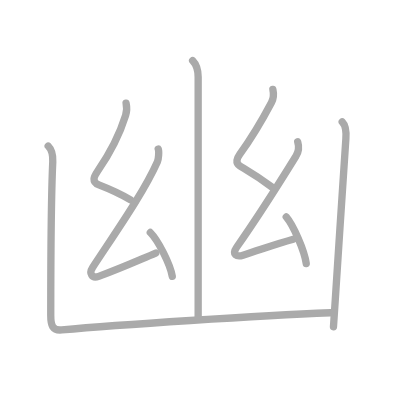
t = 0.00 s
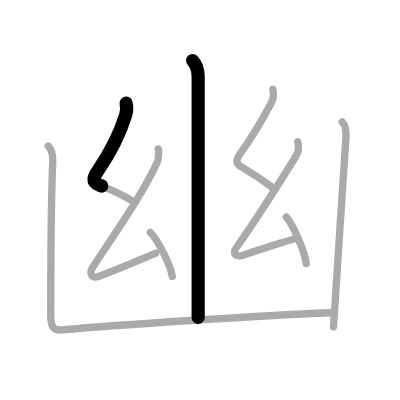
t = 1.75 s
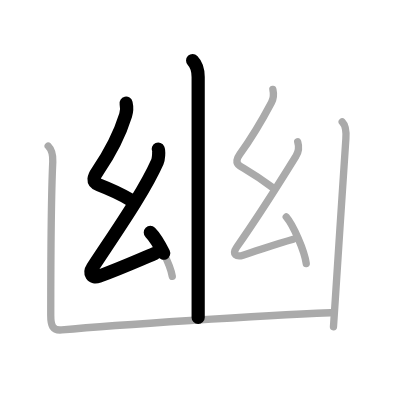
t = 3.50 s
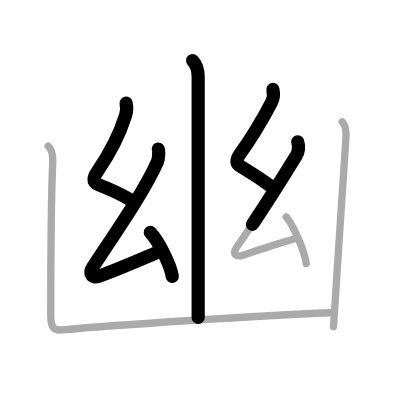
t = 5.50 s
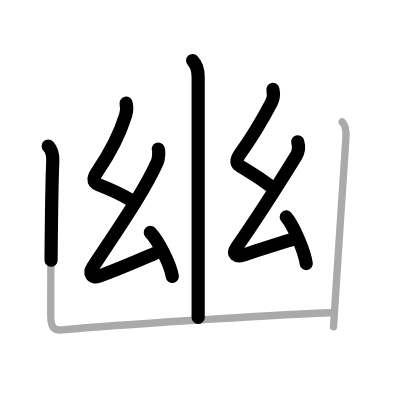
t = 7.25 s
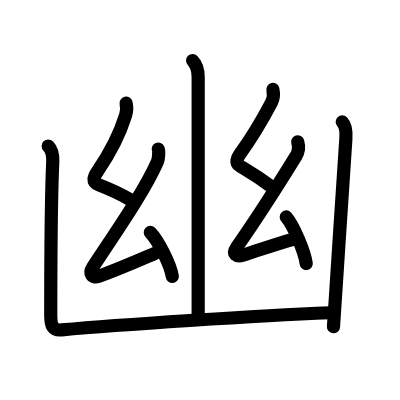
t = 9.00 s

The animated SVG that drew these frames (rendered in a browser with its animation timeline set to each time). Animation: 9 SMIL elements (animate=9); one cycle of 9.00 s.

<?xml version="1.0" standalone="no"?>
<!DOCTYPE svg PUBLIC "-//W3C//DTD SVG 1.1//EN"   "http://www.w3.org/Graphics/SVG/1.1/DTD/svg11.dtd">
<svg width="400px" height="400px"  version="1.1" xmlns="http://www.w3.org/2000/svg">
  <defs>
    <marker id="Triangle" viewBox="0 0 10 10" refX="0" refY="5" markerUnits="strokeWidth" markerWidth="3" style="stroke-opacity:0%;fill:#aaaaaa;" markerHeight="2" orient="auto">
      <path d="M 0 0 L 10 5 L 0 10 z" />
    </marker>
    
    <marker id="Arrow" viewBox="0 0 10 10" refX="5" refY="5" markerUnits="strokeWidth" markerWidth="1.8" style="stroke-opacity:0%;fill:#770000;" markerHeight="2" orient="auto">
      <path d="M 0 4 L 6 4 L 4 1 L 10 5 L 4 9 L 6 6 L 0 6 z" />
        <circle cx="5" cy="5" r="5" />
      </marker>
    
    <marker id="TriangleRed" viewBox="0 0 10 10" refX="0" refY="5" markerUnits="strokeWidth" markerWidth="3" style="stroke-opacity:0%;fill:#CC0000;" markerHeight="2" orient="auto">
      <path d="M 0 0 L 10 5 L 0 10 z" />
    </marker>
    
    <marker id="ArrowRed" viewBox="0 0 10 10" refX="5" refY="5" markerUnits="strokeWidth" markerWidth="1.8" style="stroke-opacity:0%;fill:#CC0000;" markerHeight="2" orient="auto">
      <path d="M 0 4 L 6 4 L 4 1 L 10 5 L 4 9 L 6 6 L 0 6 z" />
        <circle cx="5" cy="5" r="5" />
      </marker>
    
  </defs>
  
  <path style="fill:#ffffff; fill-opacity:100%; fill-rule:evenodd; stroke-width:0;" d="M 0 0 L 400px 0 L 400px 400px L 0 400px L 0 0" />

  <g transform="scale(3.6697247706422 3.6697247706422)">
<path style="fill:none; fill-opacity:0%; fill-rule:evenodd; stroke:#aaaaaa; stroke-opacity:100%; stroke-width: 1.5pt; stroke-linejoin:round; stroke-linecap:round;" d="M52.49 16.5C53.49 17.51 54 19.12 54 21c0 0.91 0 58 0 65.5"></path>
<path style="fill:none; fill-opacity:0%; fill-rule:evenodd; stroke:#aaaaaa; stroke-opacity:100%; stroke-width: 1.5pt; stroke-linejoin:round; stroke-linecap:round;" d="M34.36 28.12c0.26 1.16 0.29 1.96-0.13 3.3c-1.6 5.14-4.92 11.28-7.64 15.24c-1.01 1.47-1.69 2.94 0.36 3.73c2.68 1.04 5.31 2.13 8.62 4.08"></path>
<path style="fill:none; fill-opacity:0%; fill-rule:evenodd; stroke:#aaaaaa; stroke-opacity:100%; stroke-width: 1.5pt; stroke-linejoin:round; stroke-linecap:round;" d="M43.12 40.63c0.26 0.58 0.09 2.74-0.22 3.42c-3.75 8.44-11.44 19.33-17.66 28.83c-1.05 1.61-0.2 3.11 1.66 2.42c6.23-2.3 9.48-3.8 15.53-6.35"></path>
<path style="fill:none; fill-opacity:0%; fill-rule:evenodd; stroke:#aaaaaa; stroke-opacity:100%; stroke-width: 1.5pt; stroke-linejoin:round; stroke-linecap:round;" d="M40.96 63.35c2.11 2.11 5.46 8.68 5.99 11.97"></path>
<path style="fill:none; fill-opacity:0%; fill-rule:evenodd; stroke:#aaaaaa; stroke-opacity:100%; stroke-width: 1.5pt; stroke-linejoin:round; stroke-linecap:round;" d="M74.36 24.37c0.26 1.16 0.27 2.31-0.38 3.55c-3.39 6.43-6.01 10.48-8.66 14.14c-0.68 0.94-1.29 2.37 0.01 3.14c2.92 1.75 4.8 2.78 8.74 5.77"></path>
<path style="fill:none; fill-opacity:0%; fill-rule:evenodd; stroke:#aaaaaa; stroke-opacity:100%; stroke-width: 1.5pt; stroke-linejoin:round; stroke-linecap:round;" d="M81.12 38.63c0.38 1.25 0.32 2.66-0.47 3.92c-4.52 7.32-9.15 14.82-16.16 24.83c-1.39 1.98 0.01 2.69 1.73 2.15c5.14-1.61 8.53-2.89 13.7-4.33"></path>
<path style="fill:none; fill-opacity:0%; fill-rule:evenodd; stroke:#aaaaaa; stroke-opacity:100%; stroke-width: 1.5pt; stroke-linejoin:round; stroke-linecap:round;" d="M78 59.12c1.92 2.24 4.97 9.21 5.45 12.7"></path>
<path style="fill:none; fill-opacity:0%; fill-rule:evenodd; stroke:#aaaaaa; stroke-opacity:100%; stroke-width: 1.5pt; stroke-linejoin:round; stroke-linecap:round;" d="M13.13 39.79c1.16 1.17 1.3 3.09 1.25 4.29C14 52.25 13.83 79 13.83 85.94c0 2.72 0.48 4.18 2.98 3.95C32.12 88.5 70.5 86 90.04 85.22"></path>
<path style="fill:none; fill-opacity:0%; fill-rule:evenodd; stroke:#aaaaaa; stroke-opacity:100%; stroke-width: 1.5pt; stroke-linejoin:round; stroke-linecap:round;" d="M93.25 33.2c0.9 0.9 1.15 2.43 1 4.61c-0.57 8.22-2.13 32.24-2.92 44.33c-0.24 3.64-0.41 6.2-0.46 6.92"></path>

<path style="fill:none; fill-opacity:0%; fill-rule:evenodd; stroke:#000000; stroke-opacity:100%; stroke-width: 2.7pt; stroke-linejoin:round; stroke-linecap:round;" d="M52.49 16.5C53.49 17.51 54 19.12 54 21c0 0.91 0 58 0 65.5" pathLength="100" stroke-dashoffset="100" stroke-dasharray="100 105"><animate id="dashAnim1" attributeName="stroke-dashoffset" from="100" to="0" dur="1s" calcMode="linear" fill="freeze"/></path>
<path style="fill:none; fill-opacity:0%; fill-rule:evenodd; stroke:#000000; stroke-opacity:100%; stroke-width: 2.7pt; stroke-linejoin:round; stroke-linecap:round;" d="M34.36 28.12c0.26 1.16 0.29 1.96-0.13 3.3c-1.6 5.14-4.92 11.28-7.64 15.24c-1.01 1.47-1.69 2.94 0.36 3.73c2.68 1.04 5.31 2.13 8.62 4.08" pathLength="100" stroke-dashoffset="100" stroke-dasharray="100 105"><animate id="dashAnim2" attributeName="stroke-dashoffset" from="100" to="0" dur="1s" calcMode="linear" begin="dashAnim1.end" fill="freeze"/></path>
<path style="fill:none; fill-opacity:0%; fill-rule:evenodd; stroke:#000000; stroke-opacity:100%; stroke-width: 2.7pt; stroke-linejoin:round; stroke-linecap:round;" d="M43.12 40.63c0.26 0.58 0.09 2.74-0.22 3.42c-3.75 8.44-11.44 19.33-17.66 28.83c-1.05 1.61-0.2 3.11 1.66 2.42c6.23-2.3 9.48-3.8 15.53-6.35" pathLength="100" stroke-dashoffset="100" stroke-dasharray="100 105"><animate id="dashAnim3" attributeName="stroke-dashoffset" from="100" to="0" dur="1s" calcMode="linear" begin="dashAnim2.end" fill="freeze"/></path>
<path style="fill:none; fill-opacity:0%; fill-rule:evenodd; stroke:#000000; stroke-opacity:100%; stroke-width: 2.7pt; stroke-linejoin:round; stroke-linecap:round;" d="M40.96 63.35c2.11 2.11 5.46 8.68 5.99 11.97" pathLength="100" stroke-dashoffset="100" stroke-dasharray="100 105"><animate id="dashAnim4" attributeName="stroke-dashoffset" from="100" to="0" dur="1s" calcMode="linear" begin="dashAnim3.end" fill="freeze"/></path>
<path style="fill:none; fill-opacity:0%; fill-rule:evenodd; stroke:#000000; stroke-opacity:100%; stroke-width: 2.7pt; stroke-linejoin:round; stroke-linecap:round;" d="M74.36 24.37c0.26 1.16 0.27 2.31-0.38 3.55c-3.39 6.43-6.01 10.48-8.66 14.14c-0.68 0.94-1.29 2.37 0.01 3.14c2.92 1.75 4.8 2.78 8.74 5.77" pathLength="100" stroke-dashoffset="100" stroke-dasharray="100 105"><animate id="dashAnim5" attributeName="stroke-dashoffset" from="100" to="0" dur="1s" calcMode="linear" begin="dashAnim4.end" fill="freeze"/></path>
<path style="fill:none; fill-opacity:0%; fill-rule:evenodd; stroke:#000000; stroke-opacity:100%; stroke-width: 2.7pt; stroke-linejoin:round; stroke-linecap:round;" d="M81.12 38.63c0.38 1.25 0.32 2.66-0.47 3.92c-4.52 7.32-9.15 14.82-16.16 24.83c-1.39 1.98 0.01 2.69 1.73 2.15c5.14-1.61 8.53-2.89 13.7-4.33" pathLength="100" stroke-dashoffset="100" stroke-dasharray="100 105"><animate id="dashAnim6" attributeName="stroke-dashoffset" from="100" to="0" dur="1s" calcMode="linear" begin="dashAnim5.end" fill="freeze"/></path>
<path style="fill:none; fill-opacity:0%; fill-rule:evenodd; stroke:#000000; stroke-opacity:100%; stroke-width: 2.7pt; stroke-linejoin:round; stroke-linecap:round;" d="M78 59.12c1.92 2.24 4.97 9.21 5.45 12.7" pathLength="100" stroke-dashoffset="100" stroke-dasharray="100 105"><animate id="dashAnim7" attributeName="stroke-dashoffset" from="100" to="0" dur="1s" calcMode="linear" begin="dashAnim6.end" fill="freeze"/></path>
<path style="fill:none; fill-opacity:0%; fill-rule:evenodd; stroke:#000000; stroke-opacity:100%; stroke-width: 2.7pt; stroke-linejoin:round; stroke-linecap:round;" d="M13.13 39.79c1.16 1.17 1.3 3.09 1.25 4.29C14 52.25 13.83 79 13.83 85.94c0 2.72 0.48 4.18 2.98 3.95C32.12 88.5 70.5 86 90.04 85.22" pathLength="100" stroke-dashoffset="100" stroke-dasharray="100 105"><animate id="dashAnim8" attributeName="stroke-dashoffset" from="100" to="0" dur="1s" calcMode="linear" begin="dashAnim7.end" fill="freeze"/></path>
<path style="fill:none; fill-opacity:0%; fill-rule:evenodd; stroke:#000000; stroke-opacity:100%; stroke-width: 2.7pt; stroke-linejoin:round; stroke-linecap:round;" d="M93.25 33.2c0.9 0.9 1.15 2.43 1 4.61c-0.57 8.22-2.13 32.24-2.92 44.33c-0.24 3.64-0.41 6.2-0.46 6.92" pathLength="100" stroke-dashoffset="100" stroke-dasharray="100 105"><animate id="dashAnim9" attributeName="stroke-dashoffset" from="100" to="0" dur="1s" calcMode="linear" begin="dashAnim8.end" fill="freeze"/></path>

</g>

</svg>  
          
